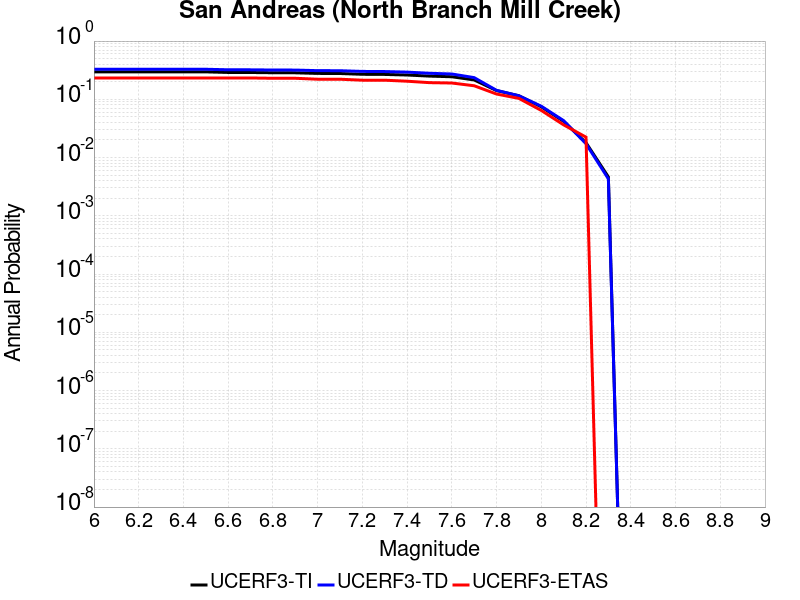

Source data for this figure (header and first rows):
Magnitude, UCERF3-TI Prob, UCERF3-TD Prob, UCERF3-ETAS Prob
6.0, 0.2962, 0.3281, 0.2325
6.1, 0.2962, 0.3281, 0.2325
6.2, 0.2962, 0.3281, 0.2325
6.3, 0.2962, 0.3281, 0.2325
6.4, 0.2962, 0.3281, 0.2325
6.5, 0.296, 0.328, 0.2325
6.6, 0.289, 0.3214, 0.2325
6.7, 0.2886, 0.321, 0.2325
6.8, 0.2859, 0.3184, 0.2297
6.9, 0.2852, 0.3177, 0.2297
7.0, 0.2782, 0.3105, 0.2213
7.1, 0.2774, 0.3097, 0.2213
7.2, 0.2689, 0.3012, 0.2129
7.3, 0.2673, 0.2996, 0.2129
7.4, 0.2613, 0.293, 0.2045
7.5, 0.2502, 0.2798, 0.1933
7.6, 0.244, 0.2721, 0.1905
7.7, 0.215, 0.2357, 0.1709
7.8, 0.1412, 0.1426, 0.1232
7.9, 0.1152, 0.1149, 0.1036
8.0, 0.07425, 0.07612, 0.06443
8.1, 0.04183, 0.04306, 0.03641
8.2, 0.018, 0.01728, 0.02241
8.3, 0.004653, 0.004309, 0.0
